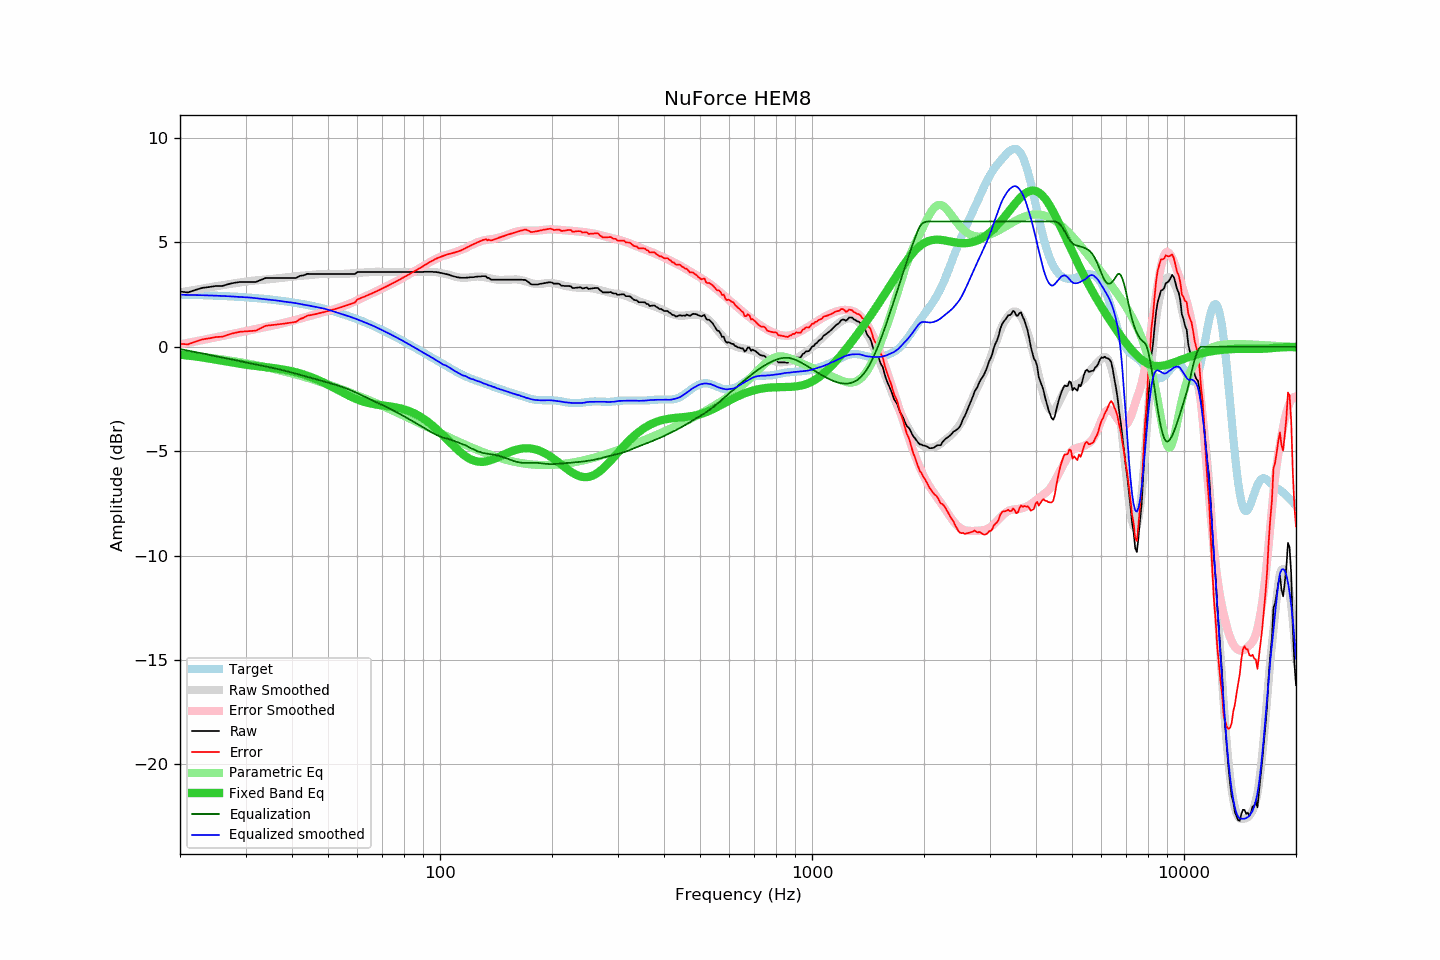

Values plotted in this chart, from the file beside it:
frequency, raw, error, smoothed, error_smoothed, equalization, parametric_eq, equalized_raw, equalized_smoothed, target
20, 2.64, 0.14, 2.60, 0.11, -0.11, -0.38, 2.53, 2.49, 2.50
21, 2.60, 0.11, 2.67, 0.18, -0.18, -0.42, 2.42, 2.48, 2.49
22, 2.72, 0.24, 2.73, 0.25, -0.25, -0.47, 2.47, 2.48, 2.48
23, 2.82, 0.35, 2.79, 0.32, -0.32, -0.51, 2.50, 2.47, 2.47
24, 2.86, 0.40, 2.85, 0.39, -0.39, -0.57, 2.47, 2.46, 2.46
25, 2.91, 0.47, 2.90, 0.45, -0.45, -0.62, 2.46, 2.45, 2.45
26, 2.91, 0.48, 2.95, 0.52, -0.52, -0.67, 2.40, 2.43, 2.43
27, 3.00, 0.58, 2.99, 0.58, -0.58, -0.72, 2.42, 2.42, 2.42
28, 3.06, 0.66, 3.04, 0.64, -0.64, -0.77, 2.43, 2.40, 2.40
29, 3.10, 0.72, 3.08, 0.69, -0.69, -0.82, 2.41, 2.38, 2.39
30, 3.10, 0.73, 3.12, 0.75, -0.75, -0.86, 2.35, 2.37, 2.37
31, 3.10, 0.75, 3.15, 0.80, -0.80, -0.89, 2.30, 2.35, 2.35
32, 3.10, 0.77, 3.17, 0.85, -0.85, -0.92, 2.25, 2.32, 2.33
33, 3.20, 0.89, 3.20, 0.90, -0.90, -0.95, 2.30, 2.30, 2.31
34, 3.29, 1.01, 3.22, 0.95, -0.95, -0.98, 2.35, 2.27, 2.29
35, 3.29, 1.03, 3.24, 0.99, -0.99, -1.01, 2.30, 2.25, 2.26
36, 3.29, 1.05, 3.26, 1.04, -1.04, -1.03, 2.25, 2.22, 2.24
37, 3.29, 1.08, 3.28, 1.09, -1.09, -1.06, 2.20, 2.20, 2.21
38, 3.29, 1.11, 3.31, 1.14, -1.14, -1.10, 2.15, 2.17, 2.19
39, 3.29, 1.13, 3.33, 1.19, -1.19, -1.13, 2.10, 2.14, 2.16
40, 3.29, 1.16, 3.36, 1.24, -1.24, -1.18, 2.05, 2.12, 2.13
41, 3.29, 1.19, 3.38, 1.29, -1.29, -1.22, 2.00, 2.09, 2.10
42, 3.39, 1.33, 3.39, 1.34, -1.34, -1.27, 2.05, 2.05, 2.07
43, 3.42, 1.39, 3.41, 1.39, -1.39, -1.33, 2.03, 2.02, 2.03
44, 3.49, 1.49, 3.42, 1.44, -1.44, -1.39, 2.05, 1.98, 2.00
45, 3.48, 1.52, 3.44, 1.49, -1.49, -1.45, 1.99, 1.95, 1.96
46, 3.48, 1.55, 3.46, 1.54, -1.54, -1.52, 1.94, 1.92, 1.93
47, 3.48, 1.59, 3.47, 1.59, -1.59, -1.59, 1.90, 1.89, 1.89
48, 3.48, 1.63, 3.48, 1.63, -1.63, -1.67, 1.85, 1.85, 1.85
49, 3.48, 1.67, 3.49, 1.67, -1.67, -1.74, 1.81, 1.82, 1.81
50, 3.48, 1.71, 3.49, 1.72, -1.72, -1.82, 1.76, 1.77, 1.77
51, 3.48, 1.75, 3.49, 1.76, -1.76, -1.90, 1.72, 1.73, 1.73
52, 3.48, 1.79, 3.48, 1.80, -1.80, -1.98, 1.68, 1.68, 1.69
53, 3.48, 1.84, 3.48, 1.85, -1.85, -2.06, 1.63, 1.63, 1.64
54, 3.48, 1.88, 3.48, 1.89, -1.89, -2.14, 1.59, 1.59, 1.60
55, 3.48, 1.93, 3.49, 1.94, -1.94, -2.21, 1.54, 1.54, 1.55
56, 3.48, 1.97, 3.50, 2.00, -2.00, -2.28, 1.48, 1.50, 1.51
57, 3.48, 2.02, 3.51, 2.05, -2.05, -2.35, 1.43, 1.45, 1.46
58, 3.48, 2.07, 3.52, 2.11, -2.11, -2.42, 1.37, 1.41, 1.41
59, 3.48, 2.12, 3.53, 2.17, -2.17, -2.48, 1.31, 1.36, 1.36
60, 3.58, 2.27, 3.54, 2.23, -2.23, -2.53, 1.35, 1.31, 1.31
61, 3.58, 2.32, 3.55, 2.29, -2.29, -2.58, 1.29, 1.26, 1.26
62, 3.58, 2.37, 3.56, 2.35, -2.35, -2.62, 1.23, 1.21, 1.21
63, 3.58, 2.42, 3.57, 2.41, -2.41, -2.66, 1.17, 1.16, 1.16
64, 3.58, 2.47, 3.58, 2.47, -2.47, -2.69, 1.11, 1.11, 1.11
65, 3.58, 2.52, 3.58, 2.53, -2.53, -2.72, 1.06, 1.06, 1.06
66, 3.58, 2.58, 3.59, 2.58, -2.58, -2.74, 1.00, 1.01, 1.01
67, 3.58, 2.63, 3.59, 2.64, -2.64, -2.76, 0.95, 0.95, 0.95
68, 3.58, 2.68, 3.59, 2.69, -2.69, -2.78, 0.89, 0.90, 0.90
69, 3.58, 2.74, 3.59, 2.74, -2.74, -2.80, 0.84, 0.84, 0.85
70, 3.58, 2.79, 3.58, 2.80, -2.80, -2.81, 0.79, 0.79, 0.79
71, 3.58, 2.84, 3.58, 2.85, -2.85, -2.83, 0.73, 0.73, 0.74
72, 3.58, 2.90, 3.58, 2.90, -2.90, -2.84, 0.68, 0.68, 0.68
73, 3.58, 2.95, 3.58, 2.95, -2.95, -2.85, 0.63, 0.63, 0.63
74, 3.58, 3.01, 3.58, 3.01, -3.01, -2.87, 0.58, 0.58, 0.58
75, 3.58, 3.06, 3.58, 3.06, -3.06, -2.89, 0.52, 0.52, 0.52
76, 3.58, 3.11, 3.58, 3.11, -3.11, -2.90, 0.47, 0.47, 0.47
77, 3.58, 3.17, 3.58, 3.17, -3.17, -2.92, 0.41, 0.41, 0.41
78, 3.58, 3.22, 3.58, 3.22, -3.22, -2.95, 0.36, 0.36, 0.36
79, 3.58, 3.28, 3.58, 3.28, -3.28, -2.97, 0.31, 0.31, 0.31
... 553 more rows
